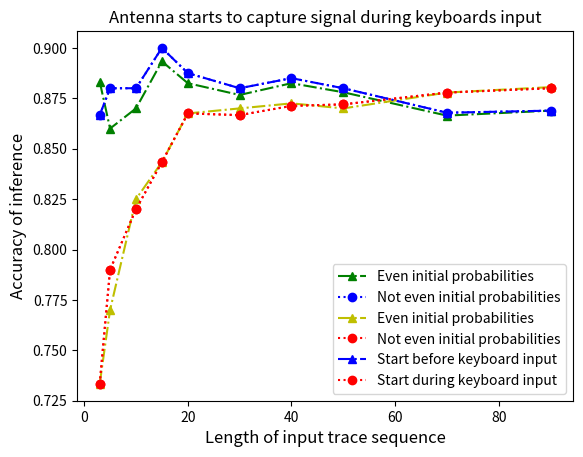

Recreate this plot in Python.
import matplotlib.pyplot as plt

###########################start_before_input
res_dict_eve = {3: {'inferenz': 53, 'length': 60, 'accuracy': 0.8833333333333333}, 5: {'inferenz': 86, 'length': 100, 'accuracy': 0.86}, 10: {'inferenz': 174, 'length': 200, 'accuracy': 0.87}, 15: {'inferenz': 268, 'length': 300, 'accuracy': 0.8933333333333333}, 20: {'inferenz': 353, 'length': 400, 'accuracy': 0.8825}, 30: {'inferenz': 526, 'length': 600, 'accuracy': 0.8766666666666667}, 40: {'inferenz': 706, 'length': 800, 'accuracy': 0.8825}, 50: {'inferenz': 878, 'length': 1000, 'accuracy': 0.878}, 70: {'inferenz': 1213, 'length': 1400, 'accuracy': 0.8664285714285714}, 90: {'inferenz': 1564, 'length': 1800, 'accuracy': 0.8688888888888889}}
res_dict ={3: {'inferenz': 52, 'length': 60, 'accuracy': 0.8666666666666667}, 5: {'inferenz': 88, 'length': 100, 'accuracy': 0.88}, 10: {'inferenz': 176, 'length': 200, 'accuracy': 0.88}, 15: {'inferenz': 270, 'length': 300, 'accuracy': 0.9}, 20: {'inferenz': 355, 'length': 400, 'accuracy': 0.8875}, 30: {'inferenz': 528, 'length': 600, 'accuracy': 0.88}, 40: {'inferenz': 708, 'length': 800, 'accuracy': 0.885}, 50: {'inferenz': 880, 'length': 1000, 'accuracy': 0.88}, 70: {'inferenz': 1215, 'length': 1400, 'accuracy': 0.8678571428571429}, 90: {'inferenz': 1564, 'length': 1800, 'accuracy': 0.8688888888888889}}
x_eve =[]
y_eve = []
for leng in res_dict_eve:
    x_eve.append(leng)
    y_eve.append(res_dict_eve[leng]['accuracy'])

x =[]
y= []
for leng in res_dict:
    x.append(leng)
    y.append(res_dict[leng]['accuracy'])

font1 = {'color':'black','size':12}
font2 = {'color':'black','size':12}

plt.title("Antenna starts to capture signal before keyboards input", fontdict = font1)
plt.xlabel("Length of input trace sequence", fontdict = font2)
plt.ylabel("Accuracy of inference", fontdict = font2)

plt.plot(x_eve, y_eve, marker = '^', ls = '-.',color = 'g',label='Even initial probabilities')
plt.plot(x, y, marker = 'o', ls = ':',color = 'b',label='Not even initial probabilities')
plt.legend()
plt.savefig('./capture_before_input_start.jpg',dpi = 600)
plt.show()
###########################start_after_input
res_dict_eve = {3: {'inferenz': 44, 'length': 60, 'accuracy': 0.7333333333333333}, 5: {'inferenz': 77, 'length': 100, 'accuracy': 0.77}, 10: {'inferenz': 165, 'length': 200, 'accuracy': 0.825}, 15: {'inferenz': 253, 'length': 300, 'accuracy': 0.8433333333333334}, 20: {'inferenz': 347, 'length': 400, 'accuracy': 0.8675}, 30: {'inferenz': 522, 'length': 600, 'accuracy': 0.87}, 40: {'inferenz': 698, 'length': 800, 'accuracy': 0.8725}, 50: {'inferenz': 870, 'length': 1000, 'accuracy': 0.87}, 70: {'inferenz': 1229, 'length': 1400, 'accuracy': 0.8778571428571429}, 90: {'inferenz': 1585, 'length': 1800, 'accuracy': 0.8805555555555555}}
res_dict = {3: {'inferenz': 44, 'length': 60, 'accuracy': 0.7333333333333333}, 5: {'inferenz': 79, 'length': 100, 'accuracy': 0.79}, 10: {'inferenz': 164, 'length': 200, 'accuracy': 0.82}, 15: {'inferenz': 253, 'length': 300, 'accuracy': 0.8433333333333334}, 20: {'inferenz': 347, 'length': 400, 'accuracy': 0.8675}, 30: {'inferenz': 520, 'length': 600, 'accuracy': 0.8666666666666667}, 40: {'inferenz': 697, 'length': 800, 'accuracy': 0.87125}, 50: {'inferenz': 872, 'length': 1000, 'accuracy': 0.872}, 70: {'inferenz': 1229, 'length': 1400, 'accuracy': 0.8778571428571429}, 90: {'inferenz': 1584, 'length': 1800, 'accuracy': 0.88}}
x_eve =[]
y_eve = []
for leng in res_dict_eve:
    x_eve.append(leng)
    y_eve.append(res_dict_eve[leng]['accuracy'])

x =[]
y= []
for leng in res_dict:
    x.append(leng)
    y.append(res_dict[leng]['accuracy'])



plt.title("Antenna starts to capture signal during keyboards input", fontdict = font1)
plt.xlabel("Length of input trace sequence", fontdict = font2)
plt.ylabel("Accuracy of inference", fontdict = font2)

plt.plot(x_eve, y_eve, marker = '^', ls = '-.',color = 'y',label='Even initial probabilities')
plt.plot(x, y, marker = 'o', ls = ':',color = 'r',label='Not even initial probabilities')
plt.legend()
plt.savefig('./capture_after_input_start.jpg',dpi = 600)
plt.show()

###########################infuence of whether start during input
res_dict_eve = {3: {'inferenz': 52, 'length': 60, 'accuracy': 0.8666666666666667}, 5: {'inferenz': 88, 'length': 100, 'accuracy': 0.88}, 10: {'inferenz': 176, 'length': 200, 'accuracy': 0.88}, 15: {'inferenz': 270, 'length': 300, 'accuracy': 0.9}, 20: {'inferenz': 355, 'length': 400, 'accuracy': 0.8875}, 30: {'inferenz': 528, 'length': 600, 'accuracy': 0.88}, 40: {'inferenz': 708, 'length': 800, 'accuracy': 0.885}, 50: {'inferenz': 880, 'length': 1000, 'accuracy': 0.88}, 70: {'inferenz': 1215, 'length': 1400, 'accuracy': 0.8678571428571429}, 90: {'inferenz': 1564, 'length': 1800, 'accuracy': 0.8688888888888889}}
res_dict = {3: {'inferenz': 44, 'length': 60, 'accuracy': 0.7333333333333333}, 5: {'inferenz': 79, 'length': 100, 'accuracy': 0.79}, 10: {'inferenz': 164, 'length': 200, 'accuracy': 0.82}, 15: {'inferenz': 253, 'length': 300, 'accuracy': 0.8433333333333334}, 20: {'inferenz': 347, 'length': 400, 'accuracy': 0.8675}, 30: {'inferenz': 520, 'length': 600, 'accuracy': 0.8666666666666667}, 40: {'inferenz': 697, 'length': 800, 'accuracy': 0.87125}, 50: {'inferenz': 872, 'length': 1000, 'accuracy': 0.872}, 70: {'inferenz': 1229, 'length': 1400, 'accuracy': 0.8778571428571429}, 90: {'inferenz': 1584, 'length': 1800, 'accuracy': 0.88}}
x_eve =[]
y_eve = []
for leng in res_dict_eve:
    x_eve.append(leng)
    y_eve.append(res_dict_eve[leng]['accuracy'])

x =[]
y= []
for leng in res_dict:
    x.append(leng)
    y.append(res_dict[leng]['accuracy'])


# plt.title("Influence of when the antenna starts to capture signal", fontdict = font1)
plt.xlabel("Length of input trace sequence", fontdict = font2)
plt.ylabel("Accuracy of inference", fontdict = font2)

plt.plot(x_eve, y_eve, marker = '^', ls = '-.',color = 'b',label='Start before keyboard input')
plt.plot(x, y, marker = 'o', ls = ':',color = 'r',label='Start during keyboard input')
plt.legend()
plt.savefig('./when_start.jpg',dpi = 600)
plt.show()
